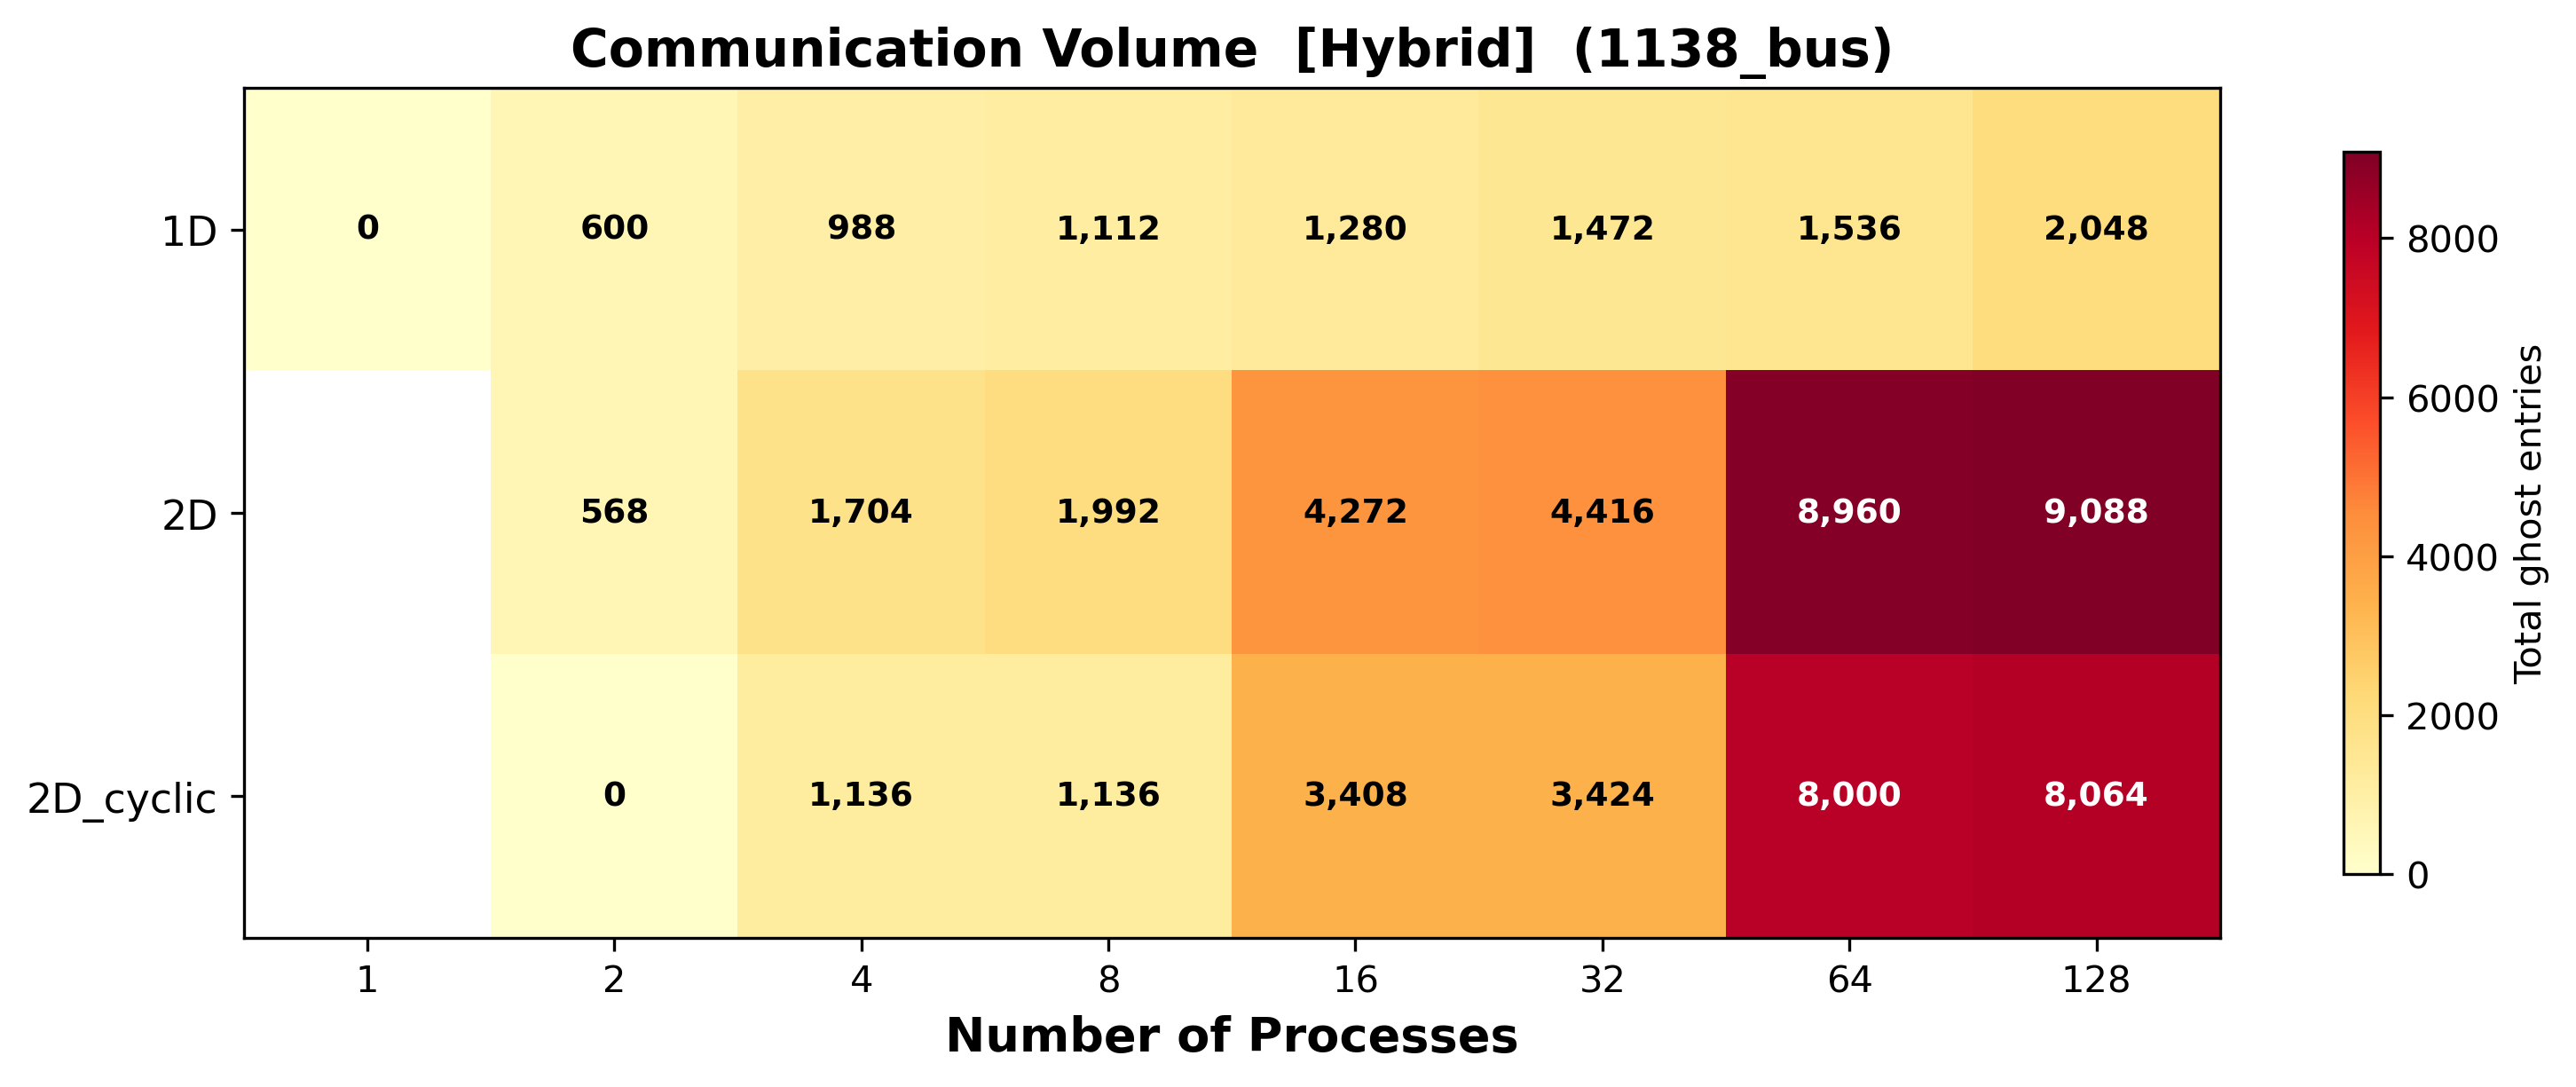

Data behind this chart, as committed beside it:
distribution, num_procs, ghost_entries_min, ghost_entries_mean, ghost_entries_max, ghost_volume_total, load_imbalance
1D, 1, 0, 0.0, 0, 0, 0.0
1D, 2, 300, 300.0, 300, 600, 1.0
1D, 4, 247, 247.0, 247, 988, 1.0
1D, 8, 139, 139.0, 139, 1112, 1.0
1D, 16, 80, 80.0, 80, 1280, 1.0
1D, 32, 46, 46.0, 46, 1472, 1.0
1D, 64, 24, 24.0, 24, 1536, 1.0
1D, 128, 16, 16.0, 16, 2048, 1.0
2D, 2, 284, 284.0, 284, 568, 1.0
2D, 4, 426, 426.0, 426, 1704, 1.0
2D, 8, 249, 249.0, 249, 1992, 1.0
2D, 16, 267, 267.0, 267, 4272, 1.0
2D, 32, 138, 138.0, 138, 4416, 1.0
2D, 64, 140, 140.0, 140, 8960, 1.0
2D, 128, 71, 71.0, 71, 9088, 1.0
2D_cyclic, 2, 0, 0.0, 0, 0, 0.0
2D_cyclic, 4, 284, 284.0, 284, 1136, 1.0
2D_cyclic, 8, 142, 142.0, 142, 1136, 1.0
2D_cyclic, 16, 213, 213.0, 213, 3408, 1.0
2D_cyclic, 32, 107, 107.0, 107, 3424, 1.0
2D_cyclic, 64, 125, 125.0, 125, 8000, 1.0
2D_cyclic, 128, 63, 63.0, 63, 8064, 1.0
